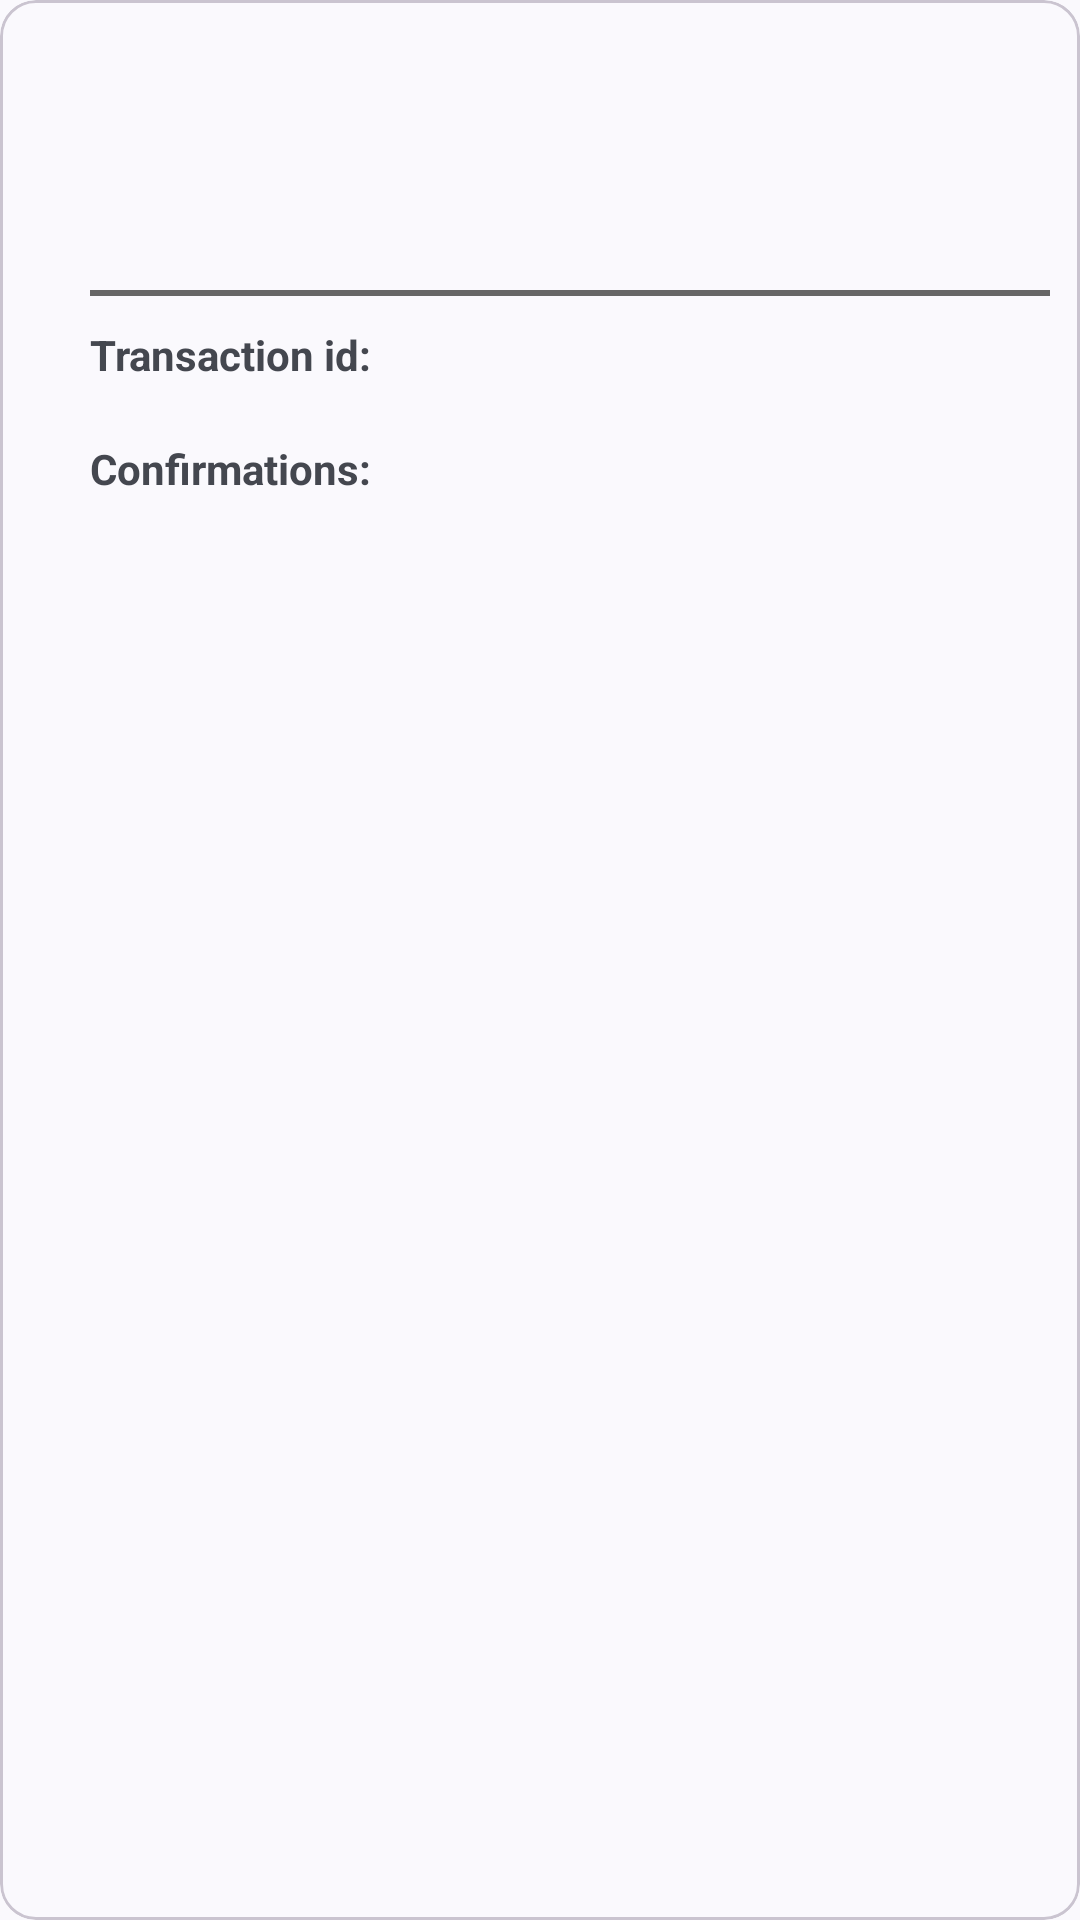

The Android layout XML behind this screen, and the referenced resources:
<!-- AndroidManifest.xml: application theme Theme.MaterialWallet -->
<!-- res/layout/transaction_card.xml -->
<?xml version="1.0" encoding="utf-8"?>
<com.google.android.material.card.MaterialCardView xmlns:android="http://schemas.android.com/apk/res/android"
    style="@style/Widget.Material3.CardView.Outlined"
    android:layout_width="match_parent"
    android:layout_height="match_parent"
    android:layout_margin="5dp"
    android:clickable="true"
    android:focusable="true">

    <LinearLayout
        android:layout_width="match_parent"
        android:layout_height="wrap_content"
        android:orientation="horizontal"
        android:padding="10dp">

        <ImageView
            android:id="@+id/transaction_icon"
            android:layout_width="wrap_content"
            android:layout_height="wrap_content"
            android:layout_gravity="center_vertical"
            android:padding="10dp" />

        <LinearLayout
            android:layout_width="match_parent"
            android:layout_height="wrap_content"
            android:orientation="vertical">

            <TextView
                android:id="@+id/transaction_value"
                android:layout_width="wrap_content"
                android:layout_height="wrap_content"
                android:textSize="14pt"
                android:textStyle="bold" />

            <TextView
                android:id="@+id/transaction_fee"
                android:layout_width="wrap_content"
                android:layout_height="wrap_content"
                android:textStyle="bold" />

            <TextView
                android:id="@+id/transaction_date"
                android:layout_width="wrap_content"
                android:layout_height="wrap_content" />

            <LinearLayout
                android:id="@+id/expanded_container"
                android:layout_width="match_parent"
                android:layout_height="wrap_content"
                android:orientation="vertical">

                <View
                    android:layout_width="match_parent"
                    android:layout_height="2dp"
                    android:layout_marginTop="10dp"
                    android:layout_marginBottom="10dp"
                    android:background="@color/gray" />

                <TextView
                    android:layout_width="wrap_content"
                    android:layout_height="wrap_content"
                    android:text="@string/transaction_id"
                    android:textStyle="bold" />

                <TextView
                    android:id="@+id/transaction_id"
                    android:layout_width="wrap_content"
                    android:layout_height="wrap_content" />

                <LinearLayout
                    android:layout_width="match_parent"
                    android:layout_height="wrap_content"
                    android:orientation="horizontal">

                    <TextView
                        android:layout_width="wrap_content"
                        android:layout_height="wrap_content"
                        android:layout_marginEnd="5dp"
                        android:text="@string/confirmations"
                        android:textStyle="bold" />

                    <TextView
                        android:id="@+id/transaction_confirmations"
                        android:layout_width="wrap_content"
                        android:layout_height="wrap_content" />
                </LinearLayout>
            </LinearLayout>
        </LinearLayout>

    </LinearLayout>

</com.google.android.material.card.MaterialCardView>
<!-- resources referenced by this layout -->
<resources>
  <color name="gray">#666666</color>
  <string name="confirmations">Confirmations:</string>
  <string name="transaction_id">Transaction id:</string>
  <style name="Theme.MaterialWallet" parent="Theme.Material3.DynamicColors.DayNight">
          <item name="android:windowLightStatusBar">true</item>
          <item name="windowActionBar">false</item>
          <item name="windowNoTitle">true</item>
      </style>
</resources>
